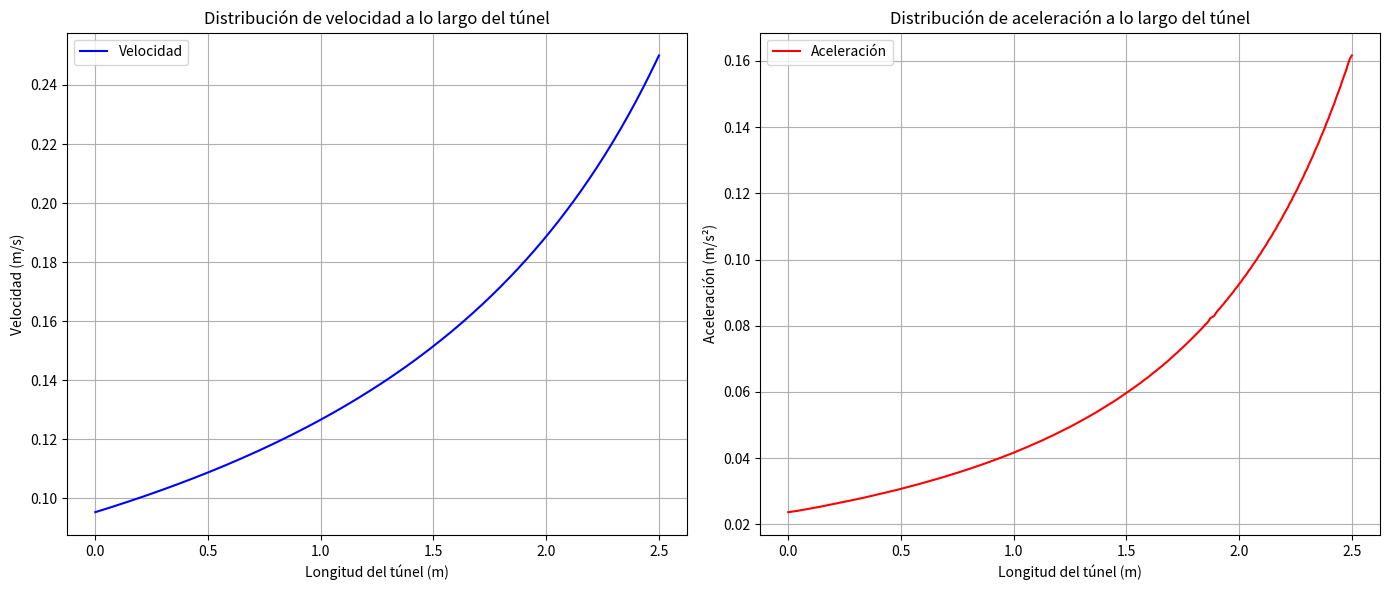

The matplotlib source for this figure:
import numpy as np
import matplotlib.pyplot as plt

# Datos proporcionados de coordenadas (en mm)
x_coords = np.array([0, 16, 41, 66, 90, 115, 140, 164, 189, 214, 238, 263, 287, 312, 337, 361, 
                     386, 410, 435, 459, 484, 508, 532, 557, 581, 605, 630, 654, 678, 702, 726,
                     750, 774, 798, 822, 846, 870, 894, 917, 941, 964, 988, 1011, 1034, 1057, 
                     1080, 1103, 1126, 1148, 1171, 1193, 1215, 1237, 1259, 1280, 1301, 1322, 
                     1343, 1364, 1384, 1404, 1423, 1443, 1462, 1480, 1498, 1516, 1533, 1550, 
                     1566, 1581, 1597, 1611, 1625, 1638, 1650, 1662, 1672, 1682, 1690, 1697, 
                     1704, 1711, 1718, 1726, 1733, 1741, 1749, 1757, 1765, 1773, 1781, 1789, 
                     1797, 1806, 1814, 1822, 1830, 1839, 1847, 1856, 1864, 1872, 1889, 1898, 
                     1906, 1915, 1923, 1932, 1940, 1949, 1957, 1966, 1975, 1983, 1992, 2000, 
                     2009, 2017, 2026, 2035, 2043, 2052, 2060, 2069, 2078, 2086, 2095, 2103, 
                     2112, 2121, 2129, 2138, 2147, 2155, 2164, 2172, 2181, 2190, 2198, 2207, 
                     2216, 2224, 2233, 2241, 2250, 2259, 2267, 2276, 2285, 2293, 2302, 2310, 
                     2319, 2328, 2336, 2345, 2354, 2362, 2371, 2380, 2388, 2397, 2405, 2414, 
                     2423, 2431, 2440, 2449, 2457, 2466, 2475, 2483, 2492, 2500])
y_coords = np.array([1050, 1050, 1050, 1050, 1050, 1050, 1050, 1050, 1050, 1050, 1049, 1047, 1046, 
                     1044, 1042, 1040, 1038, 1036, 1034, 1032, 1029, 1027, 1024, 1021, 1018, 1015, 
                     1012, 1009, 1005, 1002, 998, 994, 990, 986, 982, 977, 973, 968, 963, 958, 952, 
                     947, 941, 935, 929, 923, 916, 910, 903, 895, 888, 881, 873, 865, 856, 848, 839, 
                     830, 821, 811, 801, 791, 781, 771, 760, 749, 738, 726, 715, 703, 691, 679, 667, 
                     655, 643, 630, 618, 606, 594, 582, 571, 563, 555, 548, 542, 536, 530, 525, 520, 
                     515, 510, 506, 502, 498, 494, 490, 487, 483, 480, 477, 474, 471, 468, 463, 460, 
                     458, 456, 454, 451, 449, 447, 445, 444, 442, 440, 439, 437, 435, 434, 433, 431, 
                     430, 429, 427, 426, 425, 424, 423, 422, 421, 420, 419, 418, 417, 416, 416, 415, 
                     414, 413, 413, 412, 411, 411, 410, 410, 409, 408, 408, 408, 407, 407, 406, 406, 
                     405, 405, 405, 404, 404, 404, 403, 403, 403, 402, 402, 402, 402, 402, 401, 401, 
                     401, 401, 401, 401, 400, 400])

# Convertir coordenadas a metros
x_coords_m = x_coords / 1000  # mm to m
y_coords_m = y_coords / 1000  # mm to m

# Área en la entrada y salida del túnel
A_in = 1050 / 1000  # Entrada (m)
A_out = 400 / 1000  # Salida (m)

# Interpolación del área transversal a lo largo del túnel
A = np.interp(x_coords_m, [0, max(x_coords_m)], [A_in, A_out])

# Flujo constante
Q = 0.1  # m^3/s, caudal proporcionado

# Velocidades a lo largo del túnel
v = Q / A

# Cálculo de aceleración utilizando diferencias finitas manuales
# Aceleración centrada en el interior del dominio
dv = np.zeros_like(v)
for i in range(1, len(v)-1):
    dv[i] = (v[i+1] - v[i-1]) / (x_coords_m[i+1] - x_coords_m[i-1])

# Aceleración hacia adelante para el primer punto y hacia atrás para el último
dv[0] = (v[1] - v[0]) / (x_coords_m[1] - x_coords_m[0])
dv[-1] = (v[-1] - v[-2]) / (x_coords_m[-1] - x_coords_m[-2])

# Gráfica de velocidades y aceleraciones a lo largo del túnel
plt.figure(figsize=(14, 6))

# Gráfico de velocidad
plt.subplot(1, 2, 1)
plt.plot(x_coords_m, v, label="Velocidad", color="blue")
plt.xlabel("Longitud del túnel (m)")
plt.ylabel("Velocidad (m/s)")
plt.title("Distribución de velocidad a lo largo del túnel")
plt.grid(True)
plt.legend()

# Gráfico de aceleración
plt.subplot(1, 2, 2)
plt.plot(x_coords_m, dv, label="Aceleración", color="red")
plt.xlabel("Longitud del túnel (m)")
plt.ylabel("Aceleración (m/s²)")
plt.title("Distribución de aceleración a lo largo del túnel")
plt.grid(True)
plt.legend()

plt.tight_layout()
plt.show()